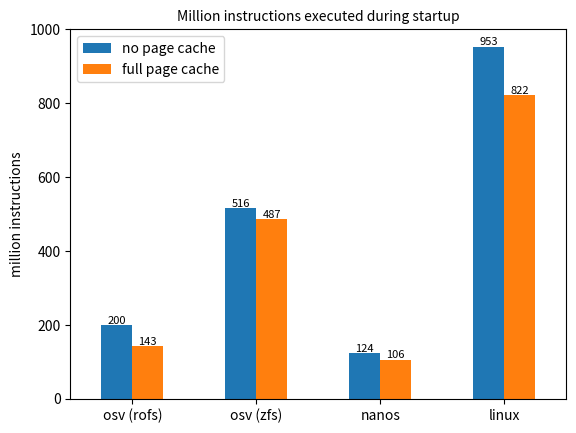

Source code (Python):
#!/usr/bin/env python3

import matplotlib.pyplot as plt
import numpy as np
import pandas as pd
import seaborn as sns

def add_bar_values(ax):
    for bar in ax.patches:
        y_offset = 4
        print(bar.get_height())
        ax.text(
            bar.get_x() + bar.get_width() / 2,
            bar.get_height() + bar.get_y() + y_offset,
            round(bar.get_height(), 1),
            ha='center',
            color='black',
            size=8
        )

data = {
    'Target':          ['osv (rofs)', 'osv (zfs)', 'nanos', 'linux'],
    'no page cache': [200, 516, 124, 953],
    'full page cache':   [143, 487, 106, 822]
}
df = pd.DataFrame(data) 

ax = df.set_index('Target').plot(kind='bar', stacked=False)
add_bar_values(ax)

plt.title('Million instructions executed during startup', fontsize=10)
plt.xticks(rotation='horizontal')
plt.xlabel(None)
plt.ylabel('million instructions')
plt.savefig("instruction-count.png")

